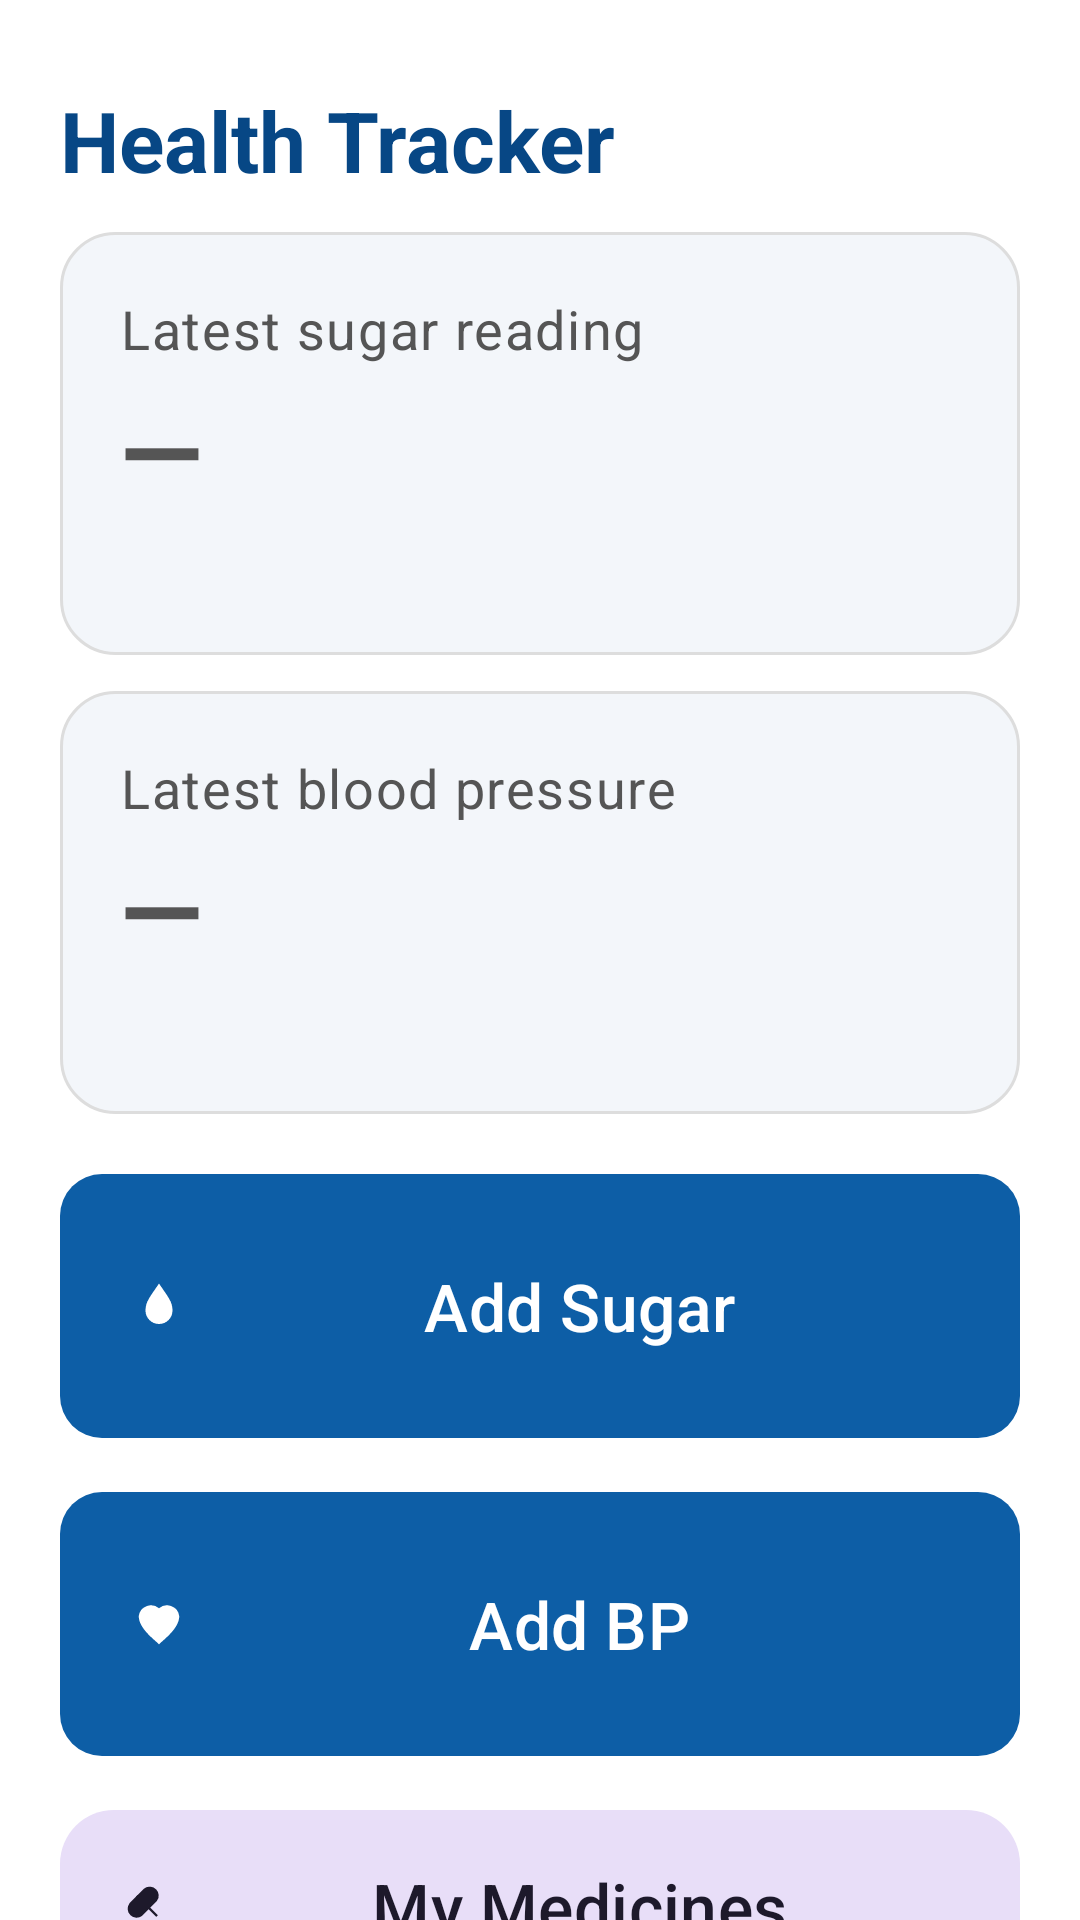

The Android layout XML behind this screen, and the referenced resources:
<!-- AndroidManifest.xml: application theme Theme.HealthTracker -->
<!-- res/layout/activity_home.xml -->
<?xml version="1.0" encoding="utf-8"?>
<androidx.core.widget.NestedScrollView
    xmlns:android="http://schemas.android.com/apk/res/android"
    xmlns:app="http://schemas.android.com/apk/res-auto"
    android:layout_width="match_parent"
    android:layout_height="match_parent"
    android:background="@color/surface"
    android:fillViewport="true">

    <LinearLayout
        android:layout_width="match_parent"
        android:layout_height="wrap_content"
        android:orientation="vertical"
        android:padding="@dimen/screen_padding">

        <TextView
            android:layout_width="match_parent"
            android:layout_height="wrap_content"
            android:text="@string/title_home"
            android:textAppearance="@style/TextAppearance.HealthTracker.Title"
            android:textColor="@color/brand_primary_dark"
            android:paddingTop="8dp"
            android:paddingBottom="12dp" />

        
        <LinearLayout
            android:id="@+id/cardLatestGlucose"
            android:layout_width="match_parent"
            android:layout_height="wrap_content"
            android:orientation="vertical"
            android:background="@drawable/bg_card"
            android:padding="@dimen/card_padding"
            android:layout_marginBottom="12dp">

            <TextView
                android:layout_width="wrap_content"
                android:layout_height="wrap_content"
                android:text="@string/home_recent_glucose"
                android:textAppearance="@style/TextAppearance.HealthTracker.Body"
                android:textColor="@color/on_surface_muted" />

            <TextView
                android:id="@+id/txtLatestGlucose"
                android:layout_width="match_parent"
                android:layout_height="wrap_content"
                android:textAppearance="@style/TextAppearance.HealthTracker.Value"
                android:text="—"
                android:layout_marginTop="4dp" />

            <TextView
                android:id="@+id/txtLatestGlucoseMeta"
                android:layout_width="match_parent"
                android:layout_height="wrap_content"
                android:textAppearance="@style/TextAppearance.HealthTracker.Body"
                android:textColor="@color/on_surface_muted"
                android:text="" />
        </LinearLayout>

        
        <LinearLayout
            android:id="@+id/cardLatestBp"
            android:layout_width="match_parent"
            android:layout_height="wrap_content"
            android:orientation="vertical"
            android:background="@drawable/bg_card"
            android:padding="@dimen/card_padding"
            android:layout_marginBottom="16dp">

            <TextView
                android:layout_width="wrap_content"
                android:layout_height="wrap_content"
                android:text="@string/home_recent_bp"
                android:textAppearance="@style/TextAppearance.HealthTracker.Body"
                android:textColor="@color/on_surface_muted" />

            <TextView
                android:id="@+id/txtLatestBp"
                android:layout_width="match_parent"
                android:layout_height="wrap_content"
                android:textAppearance="@style/TextAppearance.HealthTracker.Value"
                android:text="—"
                android:layout_marginTop="4dp" />

            <TextView
                android:id="@+id/txtLatestBpMeta"
                android:layout_width="match_parent"
                android:layout_height="wrap_content"
                android:textAppearance="@style/TextAppearance.HealthTracker.Body"
                android:textColor="@color/on_surface_muted"
                android:text="" />
        </LinearLayout>

        
        <com.google.android.material.button.MaterialButton
            android:id="@+id/btnAddSugar"
            style="@style/Widget.HealthTracker.Button"
            android:layout_width="match_parent"
            android:layout_height="wrap_content"
            android:text="@string/action_add_sugar"
            app:icon="@drawable/ic_drop"
            android:layout_marginBottom="10dp"
            android:minHeight="@dimen/big_button_min_height"
            android:textSize="22sp" />

        <com.google.android.material.button.MaterialButton
            android:id="@+id/btnAddBp"
            style="@style/Widget.HealthTracker.Button"
            android:layout_width="match_parent"
            android:layout_height="wrap_content"
            android:text="@string/action_add_bp"
            app:icon="@drawable/ic_heart"
            android:layout_marginBottom="10dp"
            android:minHeight="@dimen/big_button_min_height"
            android:textSize="22sp" />

        <com.google.android.material.button.MaterialButton
            android:id="@+id/btnMedicines"
            style="@style/Widget.HealthTracker.Button.Tonal"
            android:layout_width="match_parent"
            android:layout_height="wrap_content"
            android:text="@string/action_add_medicine"
            app:icon="@drawable/ic_pill"
            android:layout_marginBottom="16dp" />

        
        <LinearLayout
            android:layout_width="match_parent"
            android:layout_height="wrap_content"
            android:orientation="horizontal"
            android:layout_marginBottom="8dp">

            <com.google.android.material.button.MaterialButton
                android:id="@+id/btnHistory"
                style="@style/Widget.HealthTracker.Button.Tonal"
                android:layout_width="0dp"
                android:layout_weight="1"
                android:layout_height="wrap_content"
                android:text="@string/action_history"
                app:icon="@drawable/ic_history"
                android:layout_marginEnd="6dp"
                android:textSize="18sp"
                android:minHeight="@dimen/button_min_height" />

            <com.google.android.material.button.MaterialButton
                android:id="@+id/btnCalendar"
                style="@style/Widget.HealthTracker.Button.Tonal"
                android:layout_width="0dp"
                android:layout_weight="1"
                android:layout_height="wrap_content"
                android:text="@string/action_calendar"
                app:icon="@drawable/ic_calendar"
                android:layout_marginStart="6dp"
                android:textSize="18sp"
                android:minHeight="@dimen/button_min_height" />
        </LinearLayout>

        <LinearLayout
            android:layout_width="match_parent"
            android:layout_height="wrap_content"
            android:orientation="horizontal"
            android:layout_marginBottom="8dp">

            <com.google.android.material.button.MaterialButton
                android:id="@+id/btnReport"
                style="@style/Widget.HealthTracker.Button.Tonal"
                android:layout_width="0dp"
                android:layout_weight="1"
                android:layout_height="wrap_content"
                android:text="@string/action_report"
                app:icon="@drawable/ic_report"
                android:layout_marginEnd="6dp"
                android:textSize="18sp"
                android:minHeight="@dimen/button_min_height" />

            <com.google.android.material.button.MaterialButton
                android:id="@+id/btnSettings"
                style="@style/Widget.HealthTracker.Button.Tonal"
                android:layout_width="0dp"
                android:layout_weight="1"
                android:layout_height="wrap_content"
                android:text="@string/action_settings"
                app:icon="@drawable/ic_settings"
                android:layout_marginStart="6dp"
                android:textSize="18sp"
                android:minHeight="@dimen/button_min_height" />
        </LinearLayout>

        <com.google.android.material.button.MaterialButton
            android:id="@+id/btnEmergency"
            style="@style/Widget.HealthTracker.Button.Outlined"
            android:layout_width="match_parent"
            android:layout_height="wrap_content"
            android:text="@string/action_emergency"
            app:icon="@drawable/ic_emergency"
            android:layout_marginTop="6dp" />

    </LinearLayout>
</androidx.core.widget.NestedScrollView>
<!-- resources referenced by this layout -->
<resources>
  <color name="brand_primary_dark">#074785</color>
  <color name="on_surface_muted">#555555</color>
  <color name="surface">#FFFFFF</color>
  <dimen name="big_button_min_height">96dp</dimen>
  <dimen name="button_min_height">64dp</dimen>
  <dimen name="card_padding">20dp</dimen>
  <dimen name="screen_padding">20dp</dimen>
  <!-- drawable bg_card (drawable) -->
  <?xml version="1.0" encoding="utf-8"?>
  <shape xmlns:android="http://schemas.android.com/apk/res/android" android:shape="rectangle">
      <corners android:radius="18dp" />
      <solid android:color="@color/surface_variant" />
      <stroke android:color="@color/divider" android:width="1dp" />
  </shape>
  <!-- drawable ic_drop (drawable) -->
  <vector xmlns:android="http://schemas.android.com/apk/res/android"
      android:width="24dp" android:height="24dp"
      android:viewportWidth="24" android:viewportHeight="24"
      android:tint="?attr/colorOnPrimary">
      <path android:fillColor="@android:color/white"
          android:pathData="M12,2 C8,8 6,10 6,14 a6,6 0 0 0 12,0 C18,10 16,8 12,2 Z"/>
  </vector>
  <!-- drawable ic_emergency (drawable) -->
  <vector xmlns:android="http://schemas.android.com/apk/res/android"
      android:width="24dp" android:height="24dp"
      android:viewportWidth="24" android:viewportHeight="24"
      android:tint="?attr/colorOnPrimary">
      <path android:fillColor="@android:color/white"
          android:pathData="M10,2 h4 v6 h6 v4 h-6 v6 h-4 v-6 h-6 v-4 h6 Z"/>
  </vector>
  <string name="action_add_bp">Add BP</string>
  <string name="action_add_medicine">My Medicines</string>
  <string name="action_add_sugar">Add Sugar</string>
  <string name="action_calendar">Calendar</string>
  <string name="action_emergency">Emergency Info</string>
  <string name="action_history">History</string>
  <string name="action_report">Doctor Report</string>
  <string name="action_settings">Settings</string>
  <string name="home_recent_bp">Latest blood pressure</string>
  <string name="home_recent_glucose">Latest sugar reading</string>
  <string name="title_home">Health Tracker</string>
  <style name="TextAppearance.HealthTracker.Body" parent="TextAppearance.Material3.BodyLarge">
          <item name="android:textSize">18sp</item>
      </style>
  <style name="TextAppearance.HealthTracker.Title" parent="TextAppearance.Material3.HeadlineSmall">
          <item name="android:textStyle">bold</item>
          <item name="android:textSize">28sp</item>
      </style>
  <style name="TextAppearance.HealthTracker.Value" parent="TextAppearance.Material3.DisplaySmall">
          <item name="android:textStyle">bold</item>
          <item name="android:textSize">36sp</item>
      </style>
  <style name="Widget.HealthTracker.Button" parent="Widget.Material3.Button">
          <item name="android:minHeight">64dp</item>
          <item name="android:paddingLeft">24dp</item>
          <item name="android:paddingRight">24dp</item>
          <item name="android:textSize">20sp</item>
          <item name="android:textAllCaps">false</item>
          <item name="cornerRadius">14dp</item>
      </style>
  <style name="Widget.HealthTracker.Button.Tonal" parent="Widget.Material3.Button.TonalButton">
          <item name="android:minHeight">72dp</item>
          <item name="android:paddingLeft">20dp</item>
          <item name="android:paddingRight">20dp</item>
          <item name="android:textSize">22sp</item>
          <item name="android:textAllCaps">false</item>
          <item name="cornerRadius">18dp</item>
      </style>
  <color name="surface_variant">#F3F6FA</color>
  <color name="divider">#DDDDDD</color>
  <color name="brand_primary">#0D5EA6</color>
  <color name="brand_on_primary">#FFFFFF</color>
  <color name="brand_secondary">#1A8F4A</color>
  <color name="on_surface">#121212</color>
</resources>
